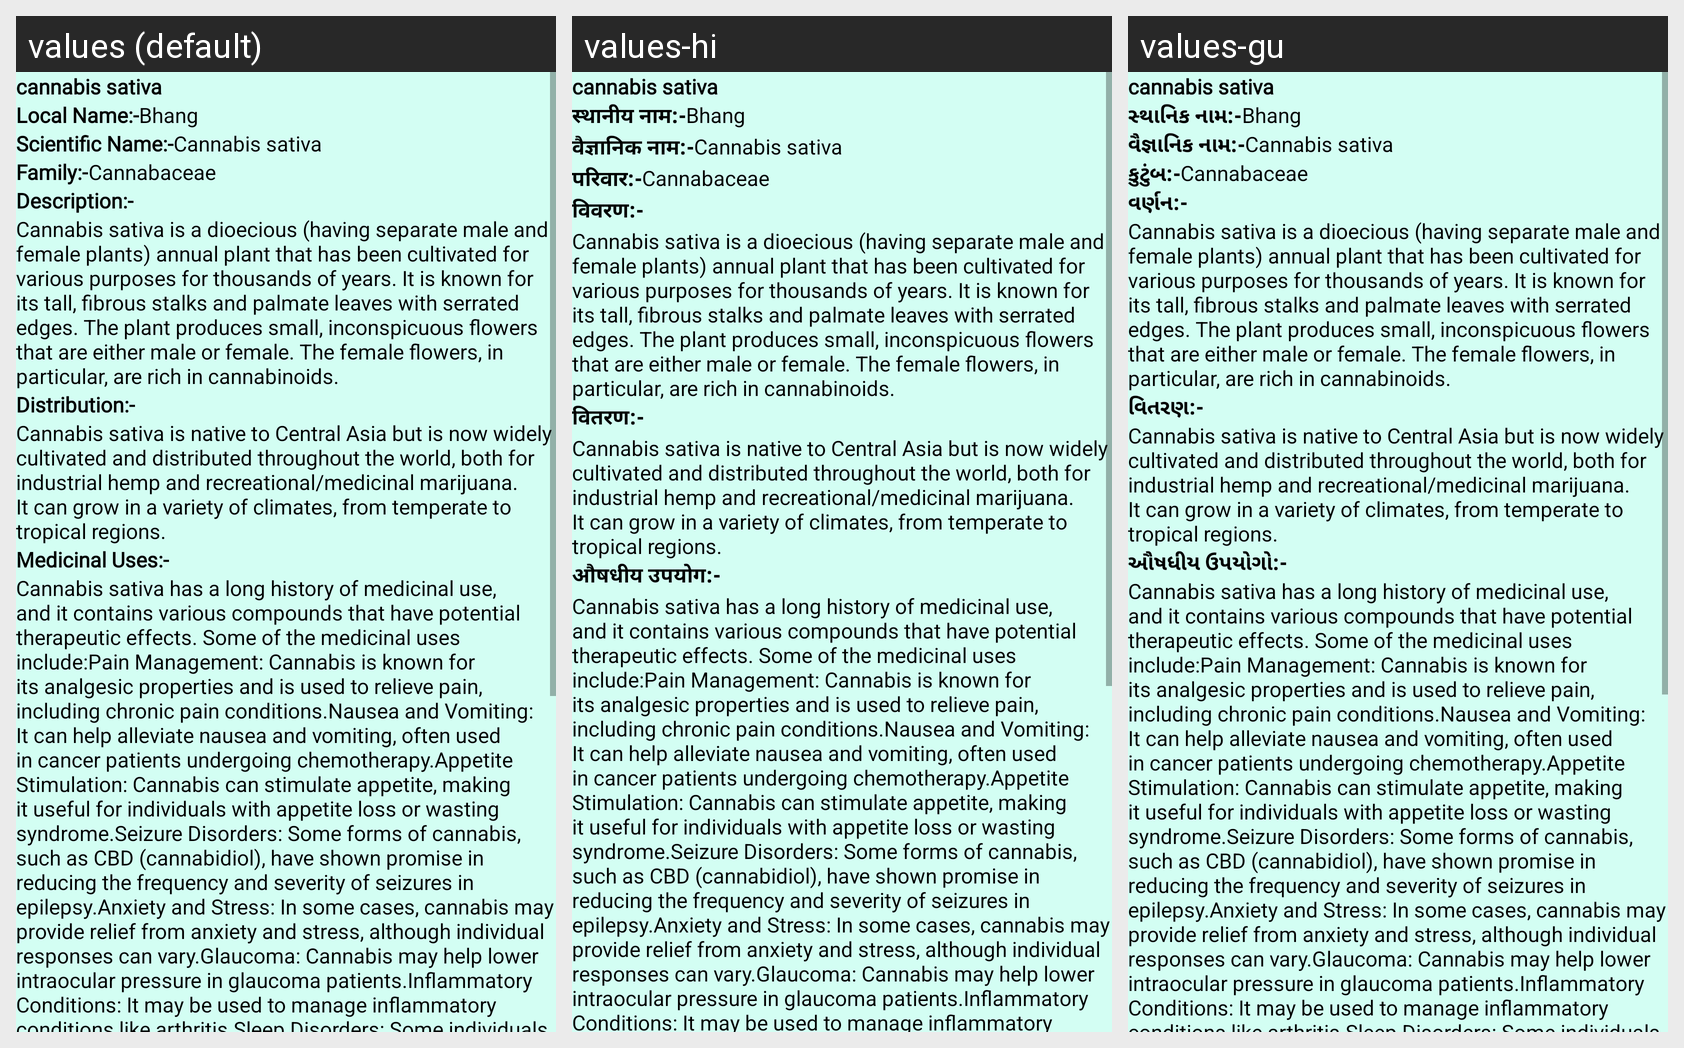

Strings drawn on this Android screen and how each of the app's shown locales translates them:
Android screen res/layout/activity_plant10.xml rendered under 3 locales, left to right: values (default), values-hi, values-gu. Device: Nexus 5 (rendered at 1080×1920; each locale shown at half size, 540×960, under a caption strip naming it); theme NoActionBar.
Strings drawn on this screen, with the default value and each locale's value (text and hints the layout hard-codes, and strings that could not be matched under every locale, appear in the picture but are not listed):

p10
  values: cannabis sativa
  values-hi: cannabis sativa  [not translated; the default value is used]
  values-gu: cannabis sativa  [not translated; the default value is used]

Local_name
  values: Local Name:-
  values-hi: स्थानीय नाम:-
  values-gu: સ્થાનિક નામ:-

l10
  values: Bhang
  values-hi: Bhang  [not translated; the default value is used]
  values-gu: Bhang  [not translated; the default value is used]

scientific_name
  values: Scientific Name:-
  values-hi: वैज्ञानिक नाम:-
  values-gu: વૈજ્ઞાનિક નામ:-

s10
  values: Cannabis sativa
  values-hi: Cannabis sativa  [not translated; the default value is used]
  values-gu: Cannabis sativa  [not translated; the default value is used]

family
  values: Family:-
  values-hi: परिवार:-
  values-gu: કુટુંબ:-

f10
  values: Cannabaceae
  values-hi: Cannabaceae  [not translated; the default value is used]
  values-gu: Cannabaceae  [not translated; the default value is used]

Description
  values: Description:-
  values-hi: विवरण:-
  values-gu: વર્ણન:-

d10
  values: Cannabis sativa is a dioecious (having separate male and female plants) annual plant that has been cultivated for various purposes for thousands of years. It is known for its tall, fibrous stalks and palmate leaves with serrated edges. The plant produces small, inconspicuous flowers that are either male or female. The female flowers, in particular, are rich in cannabinoids.
  values-hi: Cannabis sativa is a dioecious (having separate male and female plants) annual plant that has been cultivated for various purposes for thousands of years. It is known for its tall, fibrous stalks and palmate leaves with serrated edges. The plant produces small, inconspicuous flowers that are either male or female. The female flowers, in particular, are rich in cannabinoids.  [not translated; the default value is used]
  values-gu: Cannabis sativa is a dioecious (having separate male and female plants) annual plant that has been cultivated for various purposes for thousands of years. It is known for its tall, fibrous stalks and palmate leaves with serrated edges. The plant produces small, inconspicuous flowers that are either male or female. The female flowers, in particular, are rich in cannabinoids.  [not translated; the default value is used]

Distribution
  values: Distribution:-
  values-hi: वितरण:-
  values-gu: વિતરણ:-

dt10
  values: Cannabis sativa is native to Central Asia but is now widely cultivated and distributed throughout the world, both for industrial hemp and recreational/medicinal marijuana. It can grow in a variety of climates, from temperate to tropical regions.
  values-hi: Cannabis sativa is native to Central Asia but is now widely cultivated and distributed throughout the world, both for industrial hemp and recreational/medicinal marijuana. It can grow in a variety of climates, from temperate to tropical regions.  [not translated; the default value is used]
  values-gu: Cannabis sativa is native to Central Asia but is now widely cultivated and distributed throughout the world, both for industrial hemp and recreational/medicinal marijuana. It can grow in a variety of climates, from temperate to tropical regions.  [not translated; the default value is used]

Medicinal_uses
  values: Medicinal Uses:-
  values-hi: औषधीय उपयोग:-
  values-gu: ઔષધીય ઉપયોગો:-

m10
  values: Cannabis sativa has a long history of medicinal use, and it contains various compounds that have potential therapeutic effects. Some of the medicinal uses include:Pain Management: Cannabis is known for its analgesic properties and is used to relieve pain, including chronic pain conditions.Nausea and Vomiting: It can help alleviate nausea and vomiting, often used in cancer patients undergoing …[clipped]
  values-hi: Cannabis sativa has a long history of medicinal use, and it contains various compounds that have potential therapeutic effects. Some of the medicinal uses include:Pain Management: Cannabis is known for its analgesic properties and is used to relieve pain, including chronic pain conditions.Nausea and Vomiting: It can help alleviate nausea and vomiting, often used in cancer patients undergoing …[clipped]  [not translated; the default value is used]
  values-gu: Cannabis sativa has a long history of medicinal use, and it contains various compounds that have potential therapeutic effects. Some of the medicinal uses include:Pain Management: Cannabis is known for its analgesic properties and is used to relieve pain, including chronic pain conditions.Nausea and Vomiting: It can help alleviate nausea and vomiting, often used in cancer patients undergoing …[clipped]  [not translated; the default value is used]
